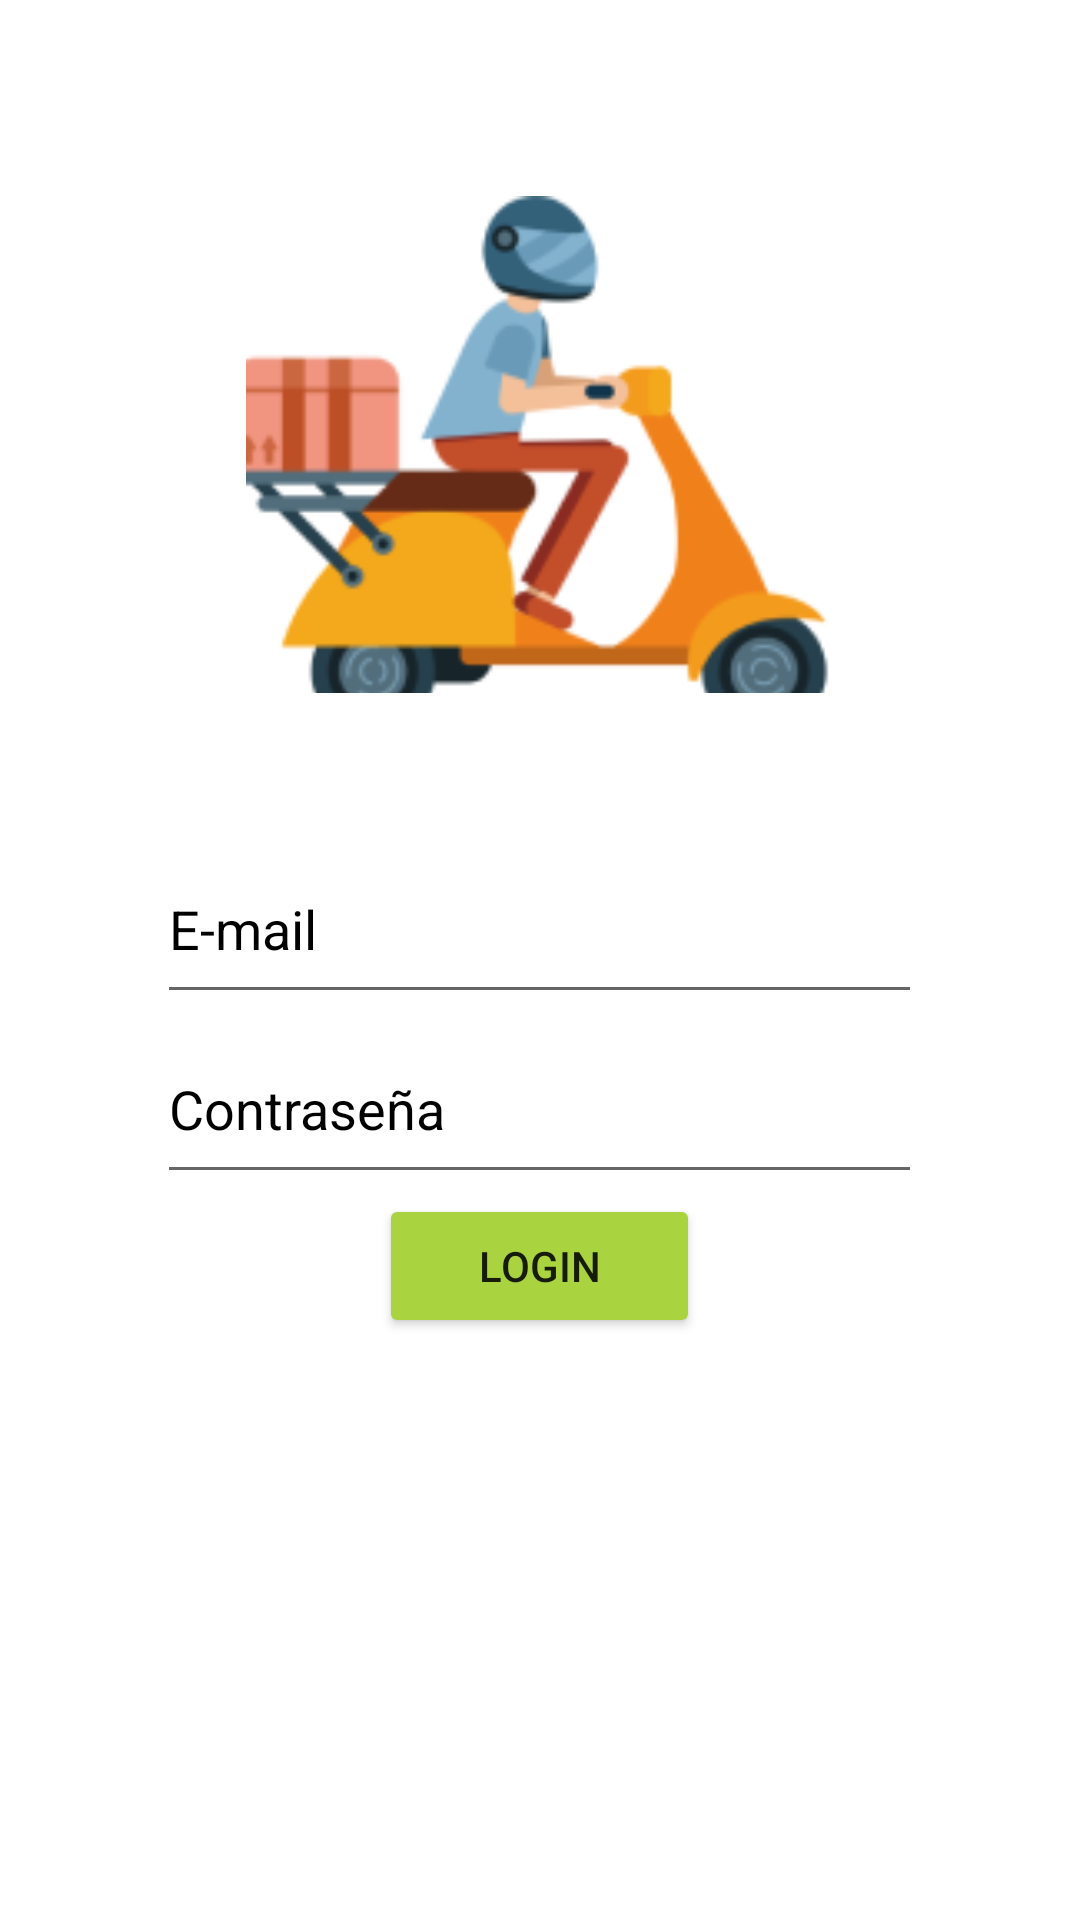

Produce the Android XML layout that renders to this screen, including the resource entries it uses.
<!-- AndroidManifest.xml: application theme AppTheme -->
<!-- res/layout/activity_login.xml -->
<?xml version="1.0" encoding="utf-8"?>
<RelativeLayout xmlns:android="http://schemas.android.com/apk/res/android"
    xmlns:app="http://schemas.android.com/apk/res-auto"
    xmlns:tools="http://schemas.android.com/tools"
    android:layout_width="match_parent"
    android:layout_height="match_parent"
    tools:context=".LoginActivity">

    <LinearLayout
        android:layout_width="match_parent"
        android:layout_height="310dp"
        android:layout_alignParentTop="true"
        android:layout_alignParentBottom="true"
        android:layout_marginTop="59dp"
        android:layout_marginBottom="409dp"
        android:orientation="vertical"
        tools:ignore="UseCompoundDrawables">

        <ImageView
            android:layout_width="196dp"
            android:layout_height="200dp"
            android:layout_gravity="center"
            android:contentDescription="@string/Logo"
            android:src="@drawable/icono"
            tools:ignore="ImageContrastCheck" />

        <TextView
            android:id="@+id/slogan"
            android:layout_width="301dp"
            android:layout_height="wrap_content"
            android:layout_gravity="center"
            android:fontFamily="sans-serif-black"
            android:text="@string/deliyou"
            android:textAlignment="center"
            android:textColor="#5E008A"
            android:textSize="60sp"
            android:textStyle="bold" />

    </LinearLayout>

    <LinearLayout
        android:id="@+id/centerlayout"
        android:layout_width="match_parent"
        android:layout_height="wrap_content"
        android:layout_alignParentBottom="true"
        android:layout_marginTop="47dp"
        android:layout_marginBottom="194dp"
        android:orientation="vertical"
        tools:ignore="UseCompoundDrawables">

        <EditText
            android:id="@+id/restaurantNameForm"
            android:layout_width="255dp"
            android:layout_height="60dp"
            android:layout_gravity="center"
            android:autofillHints=""
            android:ems="10"
            android:hint="@string/e_mail"
            android:inputType="textEmailAddress"
            android:minHeight="48dp"
            android:textColor="@color/black"
            android:textColorHint="@color/black"
            app:layout_constraintBottom_toBottomOf="parent"
            app:layout_constraintEnd_toEndOf="parent"
            app:layout_constraintStart_toStartOf="parent"
            app:layout_constraintTop_toTopOf="parent" />

        <EditText
            android:id="@+id/restaurantAddressForm"
            android:layout_width="255dp"
            android:layout_height="60dp"
            android:layout_gravity="center"
            android:autofillHints=""
            android:ems="10"
            android:hint="@string/contrase_a"
            android:inputType="textPassword"
            android:minHeight="48dp"
            android:textColor="@color/black"
            android:textColorHint="@color/black"
            app:layout_constraintBottom_toBottomOf="parent"
            app:layout_constraintEnd_toEndOf="parent"
            app:layout_constraintHorizontal_bias="0.497"
            app:layout_constraintStart_toStartOf="parent"
            app:layout_constraintTop_toBottomOf="@+id/restaurantNameForm"
            app:layout_constraintVertical_bias="0.07" />

        <Button
            android:id="@+id/login"
            android:layout_width="107dp"
            android:layout_height="48dp"
            android:layout_gravity="center"
            android:backgroundTint="@color/btnSignActive"
            android:text="@string/logins"
            app:cornerRadius="4dp"
            tools:ignore="MissingConstraints"
            tools:layout_editor_absoluteX="140dp" />
    </LinearLayout>

</RelativeLayout>
<!-- resources referenced by this layout -->
<resources>
  <color name="black">#FF000000</color>
  <color name="btnSignActive">#A9d440</color>
  <!-- drawable icono: jpg bitmap (drawable, 11759 bytes) -->
  <string name="Logo">Logo</string>
  <string name="contrase_a">Contraseña</string>
  <string name="e_mail">E-mail</string>
  <string name="logins">Login</string>
</resources>
